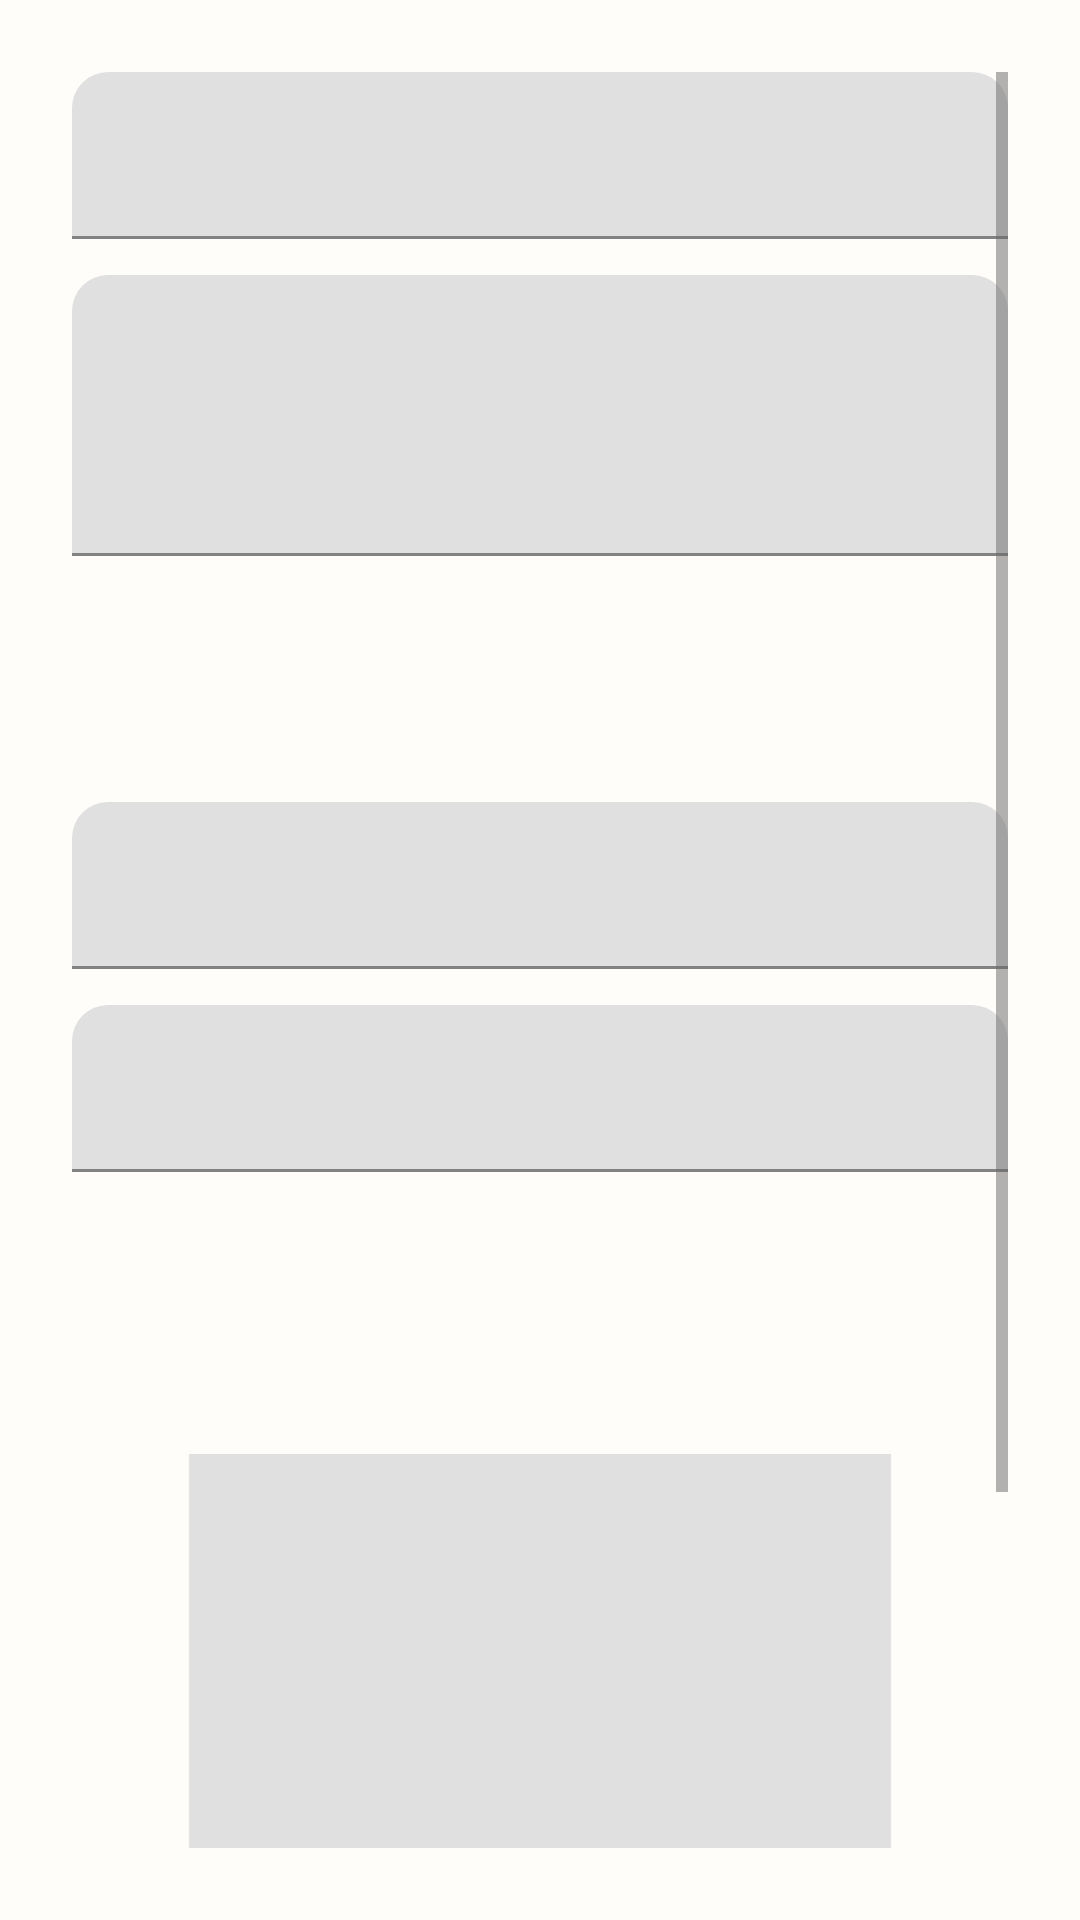

Write the Android layout XML for this screen, with the resource values it uses.
<!-- AndroidManifest.xml: application theme Theme.LocalCuisine -->
<!-- res/layout/fragment_admin_food_edit.xml -->
<?xml version="1.0" encoding="utf-8"?>
<ScrollView xmlns:android="http://schemas.android.com/apk/res/android"
    android:layout_width="match_parent"
    android:layout_height="match_parent"
    android:fillViewport="true"
    android:padding="24dp">

    <LinearLayout
        android:layout_width="match_parent"
        android:layout_height="wrap_content"
        android:orientation="vertical">

        
        <com.google.android.material.textfield.TextInputLayout
            android:id="@+id/tilName"
            android:layout_width="match_parent"
            android:layout_height="wrap_content">

            <com.google.android.material.textfield.TextInputEditText
                android:id="@+id/edtName"
                android:layout_width="match_parent"
                android:layout_height="wrap_content" />
        </com.google.android.material.textfield.TextInputLayout>

        
        <com.google.android.material.textfield.TextInputLayout
            android:id="@+id/tilDescription"
            android:layout_width="match_parent"
            android:layout_height="wrap_content"
            android:layout_marginTop="12dp">

            <com.google.android.material.textfield.TextInputEditText
                android:id="@+id/edtDescription"
                android:layout_width="match_parent"
                android:layout_height="wrap_content"
                android:gravity="top"
                android:maxLines="6"
                android:minLines="3" />
        </com.google.android.material.textfield.TextInputLayout>

        
        <TextView
            android:id="@+id/tvRegionLabel"
            android:layout_width="wrap_content"
            android:layout_height="wrap_content"
            android:layout_marginTop="12dp"
            android:textStyle="bold" />

        <RadioGroup
            android:id="@+id/rgRegion"
            android:layout_width="match_parent"
            android:layout_height="wrap_content"
            android:layout_marginTop="4dp"
            android:orientation="vertical" />

        
        <TextView
            android:id="@+id/tvBestTimeLabel"
            android:layout_width="wrap_content"
            android:layout_height="wrap_content"
            android:layout_marginTop="12dp"
            android:textStyle="bold" />

        <RadioGroup
            android:id="@+id/rgBestTime"
            android:layout_width="match_parent"
            android:layout_height="wrap_content"
            android:layout_marginTop="4dp"
            android:orientation="horizontal" />

        
        <com.google.android.material.textfield.TextInputLayout
            android:id="@+id/tilLocation"
            android:layout_width="match_parent"
            android:layout_height="wrap_content"
            android:layout_marginTop="12dp">

            <com.google.android.material.textfield.TextInputEditText
                android:id="@+id/edtLocation"
                android:layout_width="match_parent"
                android:layout_height="wrap_content" />
        </com.google.android.material.textfield.TextInputLayout>

        
        <com.google.android.material.textfield.TextInputLayout
            android:id="@+id/tilTags"
            android:layout_width="match_parent"
            android:layout_height="wrap_content"
            android:layout_marginTop="12dp">

            <com.google.android.material.textfield.TextInputEditText
                android:id="@+id/edtTags"
                android:layout_width="match_parent"
                android:layout_height="wrap_content" />
        </com.google.android.material.textfield.TextInputLayout>

        
        <TextView
            android:id="@+id/tvFoodTypeLabel"
            android:layout_width="wrap_content"
            android:layout_height="wrap_content"
            android:layout_marginTop="20dp"
            android:textStyle="bold" />

        <LinearLayout
            android:id="@+id/layoutFoodTypes"
            android:layout_width="match_parent"
            android:layout_height="wrap_content"
            android:layout_marginTop="8dp"
            android:orientation="vertical" />

        
        <TextView
            android:id="@+id/tvImageLabel"
            android:layout_width="wrap_content"
            android:layout_height="wrap_content"
            android:layout_marginTop="20dp"
            android:textStyle="bold" />

        <ImageView
            android:id="@+id/imgPreview"
            android:layout_width="match_parent"
            android:layout_height="180dp"
            android:layout_marginTop="8dp"
            android:scaleType="centerCrop"
            android:src="@drawable/placeholder_food" />

        <LinearLayout
            android:layout_width="match_parent"
            android:layout_height="wrap_content"
            android:layout_marginTop="8dp"
            android:orientation="horizontal">

            <Button
                android:id="@+id/btnChooseImage"
                android:layout_width="0dp"
                android:layout_height="wrap_content"
                android:layout_weight="1" />

            <com.google.android.material.textfield.TextInputLayout
                android:id="@+id/tilImage"
                android:layout_width="0dp"
                android:layout_height="wrap_content"
                android:layout_marginStart="8dp"
                android:layout_weight="2">

                <com.google.android.material.textfield.TextInputEditText
                    android:id="@+id/edtImageUrl"
                    android:layout_width="match_parent"
                    android:layout_height="wrap_content"
                    android:clickable="false"
                    android:focusable="false" />
            </com.google.android.material.textfield.TextInputLayout>
        </LinearLayout>

        
        <LinearLayout
            android:layout_width="match_parent"
            android:layout_height="wrap_content"
            android:layout_marginTop="24dp"
            android:orientation="horizontal">

            <Button
                android:id="@+id/btnSave"
                android:layout_width="0dp"
                android:layout_height="wrap_content"
                android:layout_weight="1" />

            <Button
                android:id="@+id/btnCancel"
                android:layout_width="0dp"
                android:layout_height="wrap_content"
                android:layout_marginStart="8dp"
                android:layout_weight="1" />
        </LinearLayout>

    </LinearLayout>
</ScrollView>
<!-- resources referenced by this layout -->
<resources>
  <!-- drawable placeholder_food (drawable) -->
  <vector xmlns:android="http://schemas.android.com/apk/res/android"
      android:width="200dp"
      android:height="200dp"
      android:viewportWidth="24"
      android:viewportHeight="24">
  
      <path
          android:fillColor="#E0E0E0"
          android:pathData="M3,3h18v18H3z"/>
  </vector>
  <style name="Theme.LocalCuisine" parent="Theme.MaterialComponents.Light.NoActionBar">
  
          <item name="colorPrimary">@color/brand_orange</item>
          <item name="colorPrimaryVariant">@color/brand_orange_dark</item>
          <item name="colorSecondary">@color/brand_orange</item>
  
          
          <item name="android:statusBarColor">@color/bg</item>
          <item name="android:windowLightStatusBar">true</item>
  
          <item name="android:windowBackground">@color/bg</item>
          <item name="android:textColorPrimary">@color/text_primary</item>
          <item name="android:textColorSecondary">@color/text_secondary</item>
  
          <item name="shapeAppearanceMediumComponent">@style/ShapeAppearance.LocalCuisine.Medium
          </item>
          <item name="shapeAppearanceSmallComponent">@style/ShapeAppearance.LocalCuisine.Small</item>
      </style>
  <color name="brand_orange">#FF6D00</color>
  <color name="brand_orange_dark">#E65100</color>
  <color name="bg">#FFFDF9</color>
  <color name="text_primary">#1F1F1F</color>
  <color name="text_secondary">#6B6B6B</color>
  <style name="ShapeAppearance.LocalCuisine.Medium" parent="ShapeAppearance.MaterialComponents.MediumComponent">
          <item name="cornerSize">@dimen/radius_card</item>
      </style>
  <style name="ShapeAppearance.LocalCuisine.Small" parent="ShapeAppearance.MaterialComponents.SmallComponent">
          <item name="cornerSize">12dp</item>
      </style>
  <dimen name="radius_card">16dp</dimen>
</resources>
